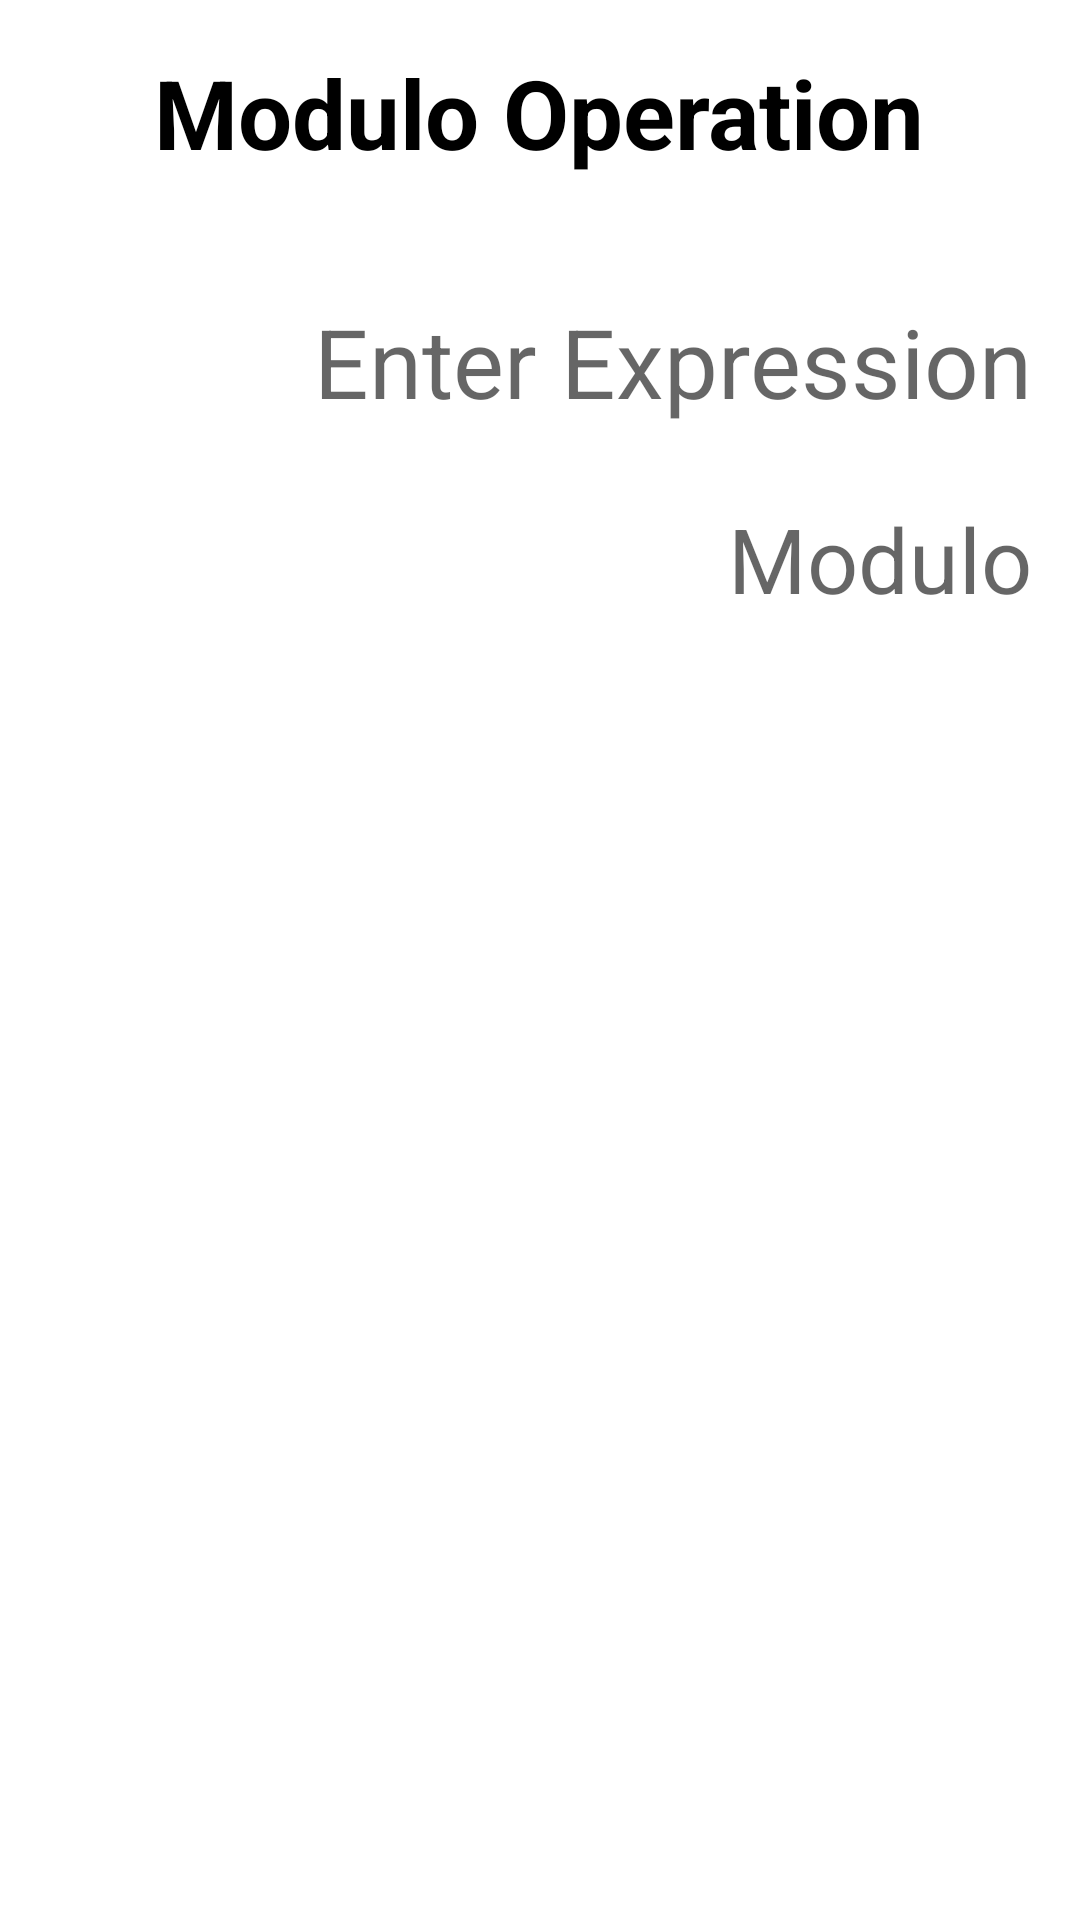

Android layout source for this screen:
<!-- AndroidManifest.xml: application theme Theme.Operations -->
<!-- res/layout/fragment_modulo.xml -->
<?xml version="1.0" encoding="utf-8"?>
<androidx.constraintlayout.widget.ConstraintLayout xmlns:android="http://schemas.android.com/apk/res/android"
    xmlns:app="http://schemas.android.com/apk/res-auto"
    xmlns:tools="http://schemas.android.com/tools"
    android:layout_width="match_parent"
    android:layout_height="match_parent"
    tools:context=".ModuloFragment">

    <TextView
        android:id="@+id/textView"
        android:layout_width="330dp"
        android:layout_height="wrap_content"
        android:layout_marginTop="40dp"
        android:layout_marginEnd="16dp"
        android:hint="Enter Expression"
        android:textAlignment="viewEnd"
        android:textSize="32sp"
        app:layout_constraintEnd_toEndOf="parent"
        app:layout_constraintTop_toBottomOf="@+id/textView3" />

    <TextView
        android:id="@+id/textView2"
        android:layout_width="150dp"
        android:layout_height="wrap_content"
        android:layout_marginTop="24dp"
        android:layout_marginEnd="16dp"
        android:hint="Modulo"
        android:textAlignment="viewEnd"
        android:textSize="30sp"
        app:layout_constraintEnd_toEndOf="parent"
        app:layout_constraintTop_toBottomOf="@+id/textView" />

    <TextView
        android:id="@+id/textView3"
        android:layout_width="wrap_content"
        android:layout_height="wrap_content"
        android:layout_marginTop="16dp"
        android:text="Modulo Operation"
        android:textColor="@color/black"
        android:textStyle="bold"
        android:textSize="32sp"
        app:layout_constraintEnd_toEndOf="parent"
        app:layout_constraintHorizontal_bias="0.498"
        app:layout_constraintStart_toStartOf="parent"
        app:layout_constraintTop_toTopOf="parent" />
</androidx.constraintlayout.widget.ConstraintLayout>
<!-- resources referenced by this layout -->
<resources>
  <color name="black">#FF000000</color>
  <style name="Theme.Operations" parent="Theme.MaterialComponents.DayNight.NoActionBar">
          
          <item name="colorPrimary">@color/orange</item>
          <item name="colorPrimaryVariant">@color/white</item>
          <item name="colorOnPrimary">@color/white</item>
          
          <item name="colorSecondary">@color/teal_200</item>
          <item name="colorSecondaryVariant">@color/teal_700</item>
          <item name="colorOnSecondary">@color/black</item>
          
          <item name="android:statusBarColor" tools:targetApi="l">?attr/colorPrimaryVariant</item>
          <item name="android:windowLightStatusBar" tools:targetApi="m">true</item>
          
          <item name="android:windowAnimationStyle">@style/WindowAnimationTransition</item>
      </style>
  <color name="orange">#F05B2C</color>
  <color name="white">#FFFFFFFF</color>
  <color name="teal_200">#FF03DAC5</color>
  <color name="teal_700">#FF018786</color>
  <style name="WindowAnimationTransition">
          <item name="android:windowEnterAnimation">@android:anim/fade_in</item>
          <item name="android:windowExitAnimation">@android:anim/fade_out</item>
      </style>
</resources>
